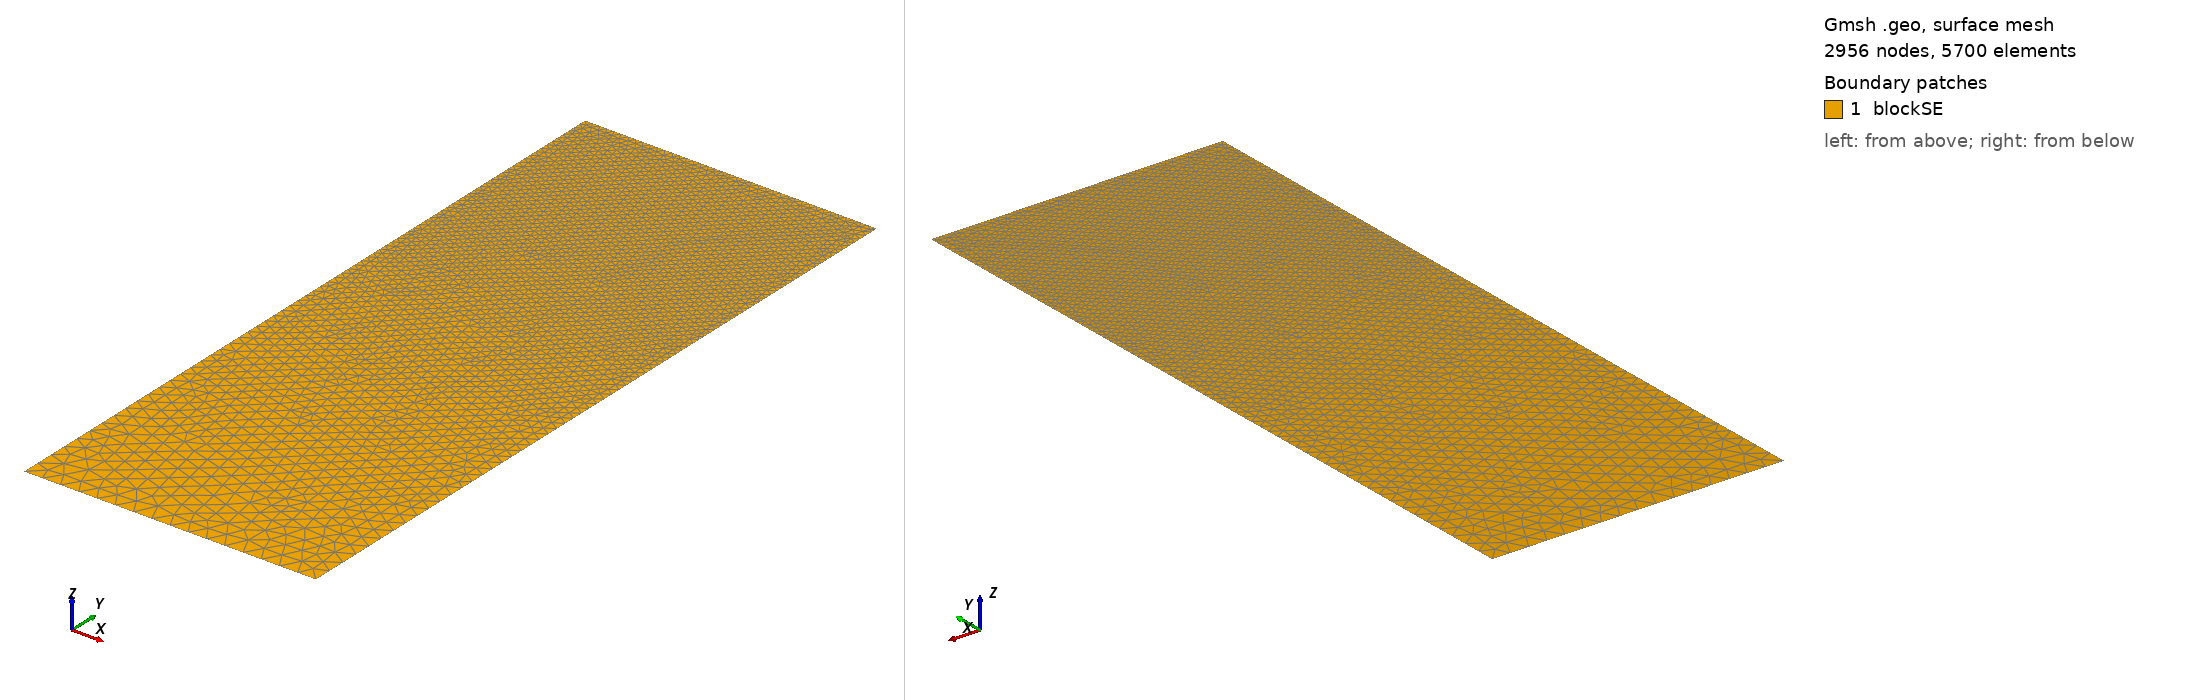

Gmsh geometry script, surface-meshed: 2956 nodes, 5700 surface elements. Boundary patches (legend numbers): 1 blockSE. Left view from above one corner, right view from below the opposite corner. Legend entries are the model's physical surfaces. The drawing asked Gmsh for element sizes between 1% and 20% of the model's largest extent; the script's own settings can give other sizes.

=== t1.geo (drawn) ===
/// Build a 2D model with micro-electrode

//SetFactory("OpenCASCADE");

// Parameters
hSE  = 20.0;  // thickness of the SE, in unit um
wSE  = 8.0;  // width of the SE, in unit um
hLi  = 0.2;    // initial height of the Li in the pore, in unit um
rp   = 0.05;  // the round radius at corner point, in unit um
mSE  = 0.5;  // mesh characteristic length for SE out boundaries
mAnd = 0.05;  // mesh characteristic length for micro-probe

//**** Create points **/
// Create points for the boundary
Point(1) = {0, 0, 0, mSE};            Point(2) = {wSE, 0, 0, mSE};
Point(3) = {wSE, hSE-hLi, 0, mAnd};   Point(4) = {wSE, hSE-rp, 0, mAnd}; 
Point(5) = {wSE-rp, hSE-rp, 0, mAnd}; Point(6) = {wSE-rp, hSE, 0, mAnd}; 
Point(7) = {0, hSE, 0, mAnd};

//***** Create lines **/
// Creat lines for the boundary
Line(1)   = {1, 2};     Line(2)   = {2, 3};
Line(3)   = {3, 4};     Circle(4) = {4, 5, 6};  
Line(5)   = {6, 7};     Line(6)   = {7, 1};

//*** Create loops from lines **/
Curve Loop(6) = {1, 2, 3, 4, 5, 6};   // Outer boundary

//*** Create blocks from lines **/
Plane Surface(1) = {6}; // creat block SE

//*** Physical names **/
Physical Curve("SE_btm")     = {1};
Physical Curve("SE_right")   = {2};
//Physical Curve("SE_top")     = {3};
Physical Curve("SE_left")    = {6};
Physical Curve("And_btm")    = {3, 4, 5};
Physical Surface("blockSE")  = {1};
